The GitHub repository UsaRyu/AHS2 contains a labelled image folder "processed_hand_data" with 4 categories: corna hand gesture, peace hand gesture, shaka hang loose gesture, thumbs up gesture. Examples follow, each with its label.

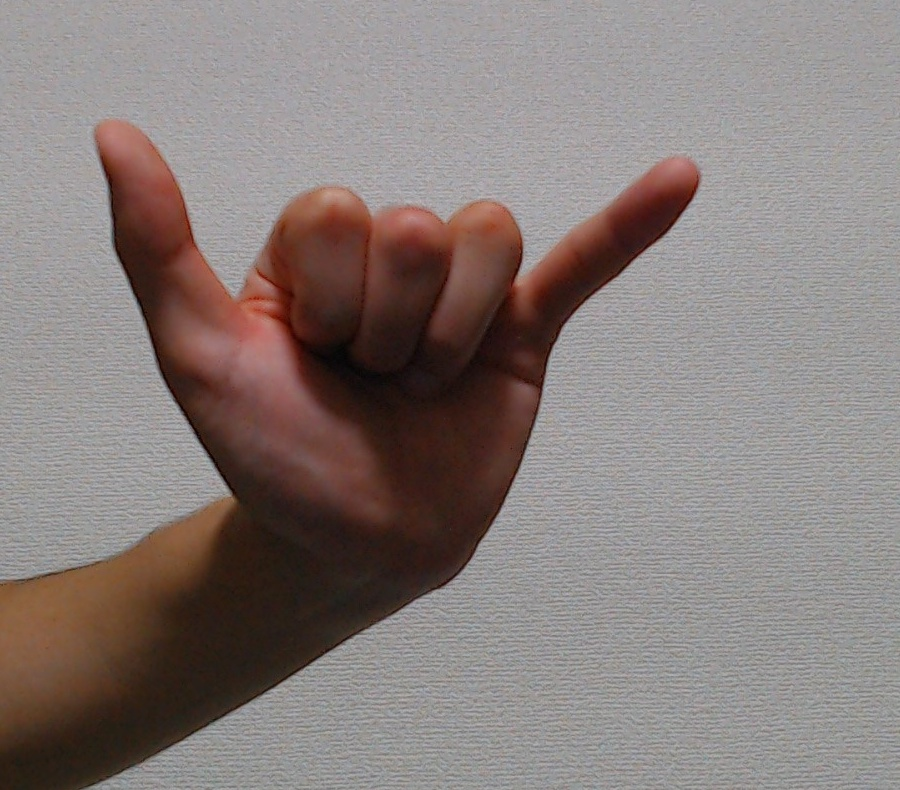
Label: shaka hang loose gesture

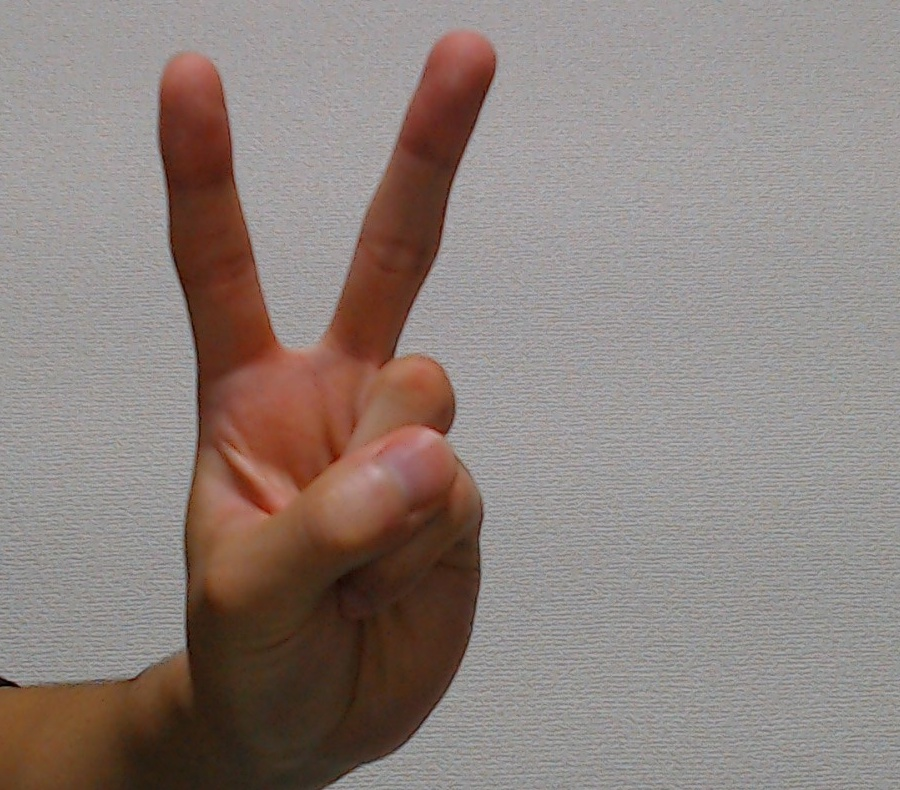
Label: peace hand gesture

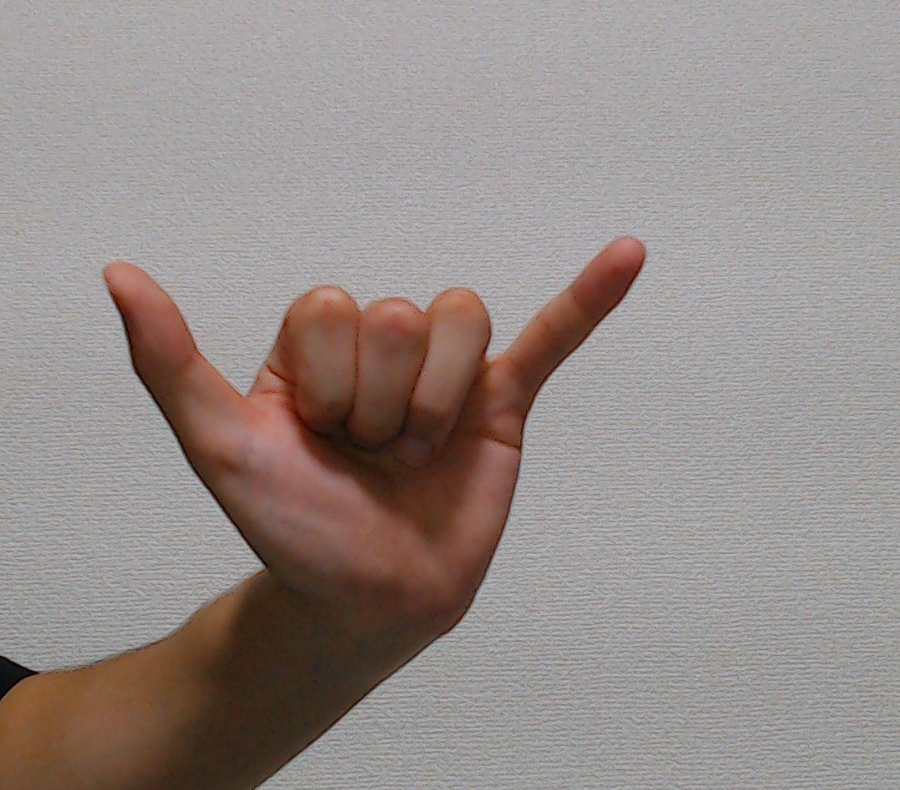
Label: shaka hang loose gesture

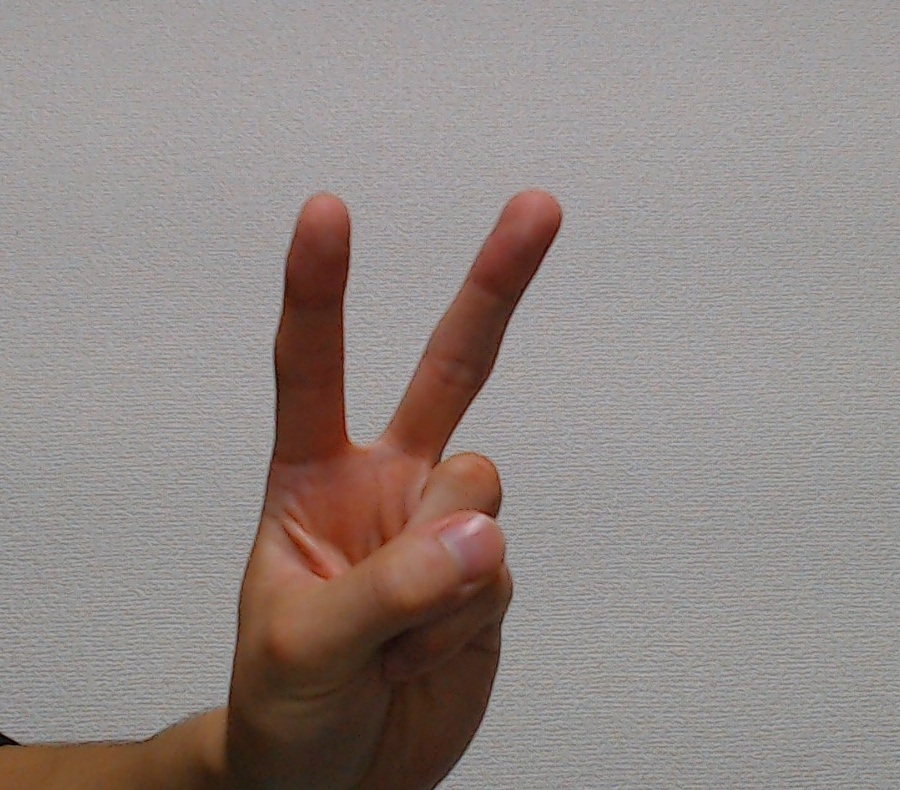
Label: peace hand gesture

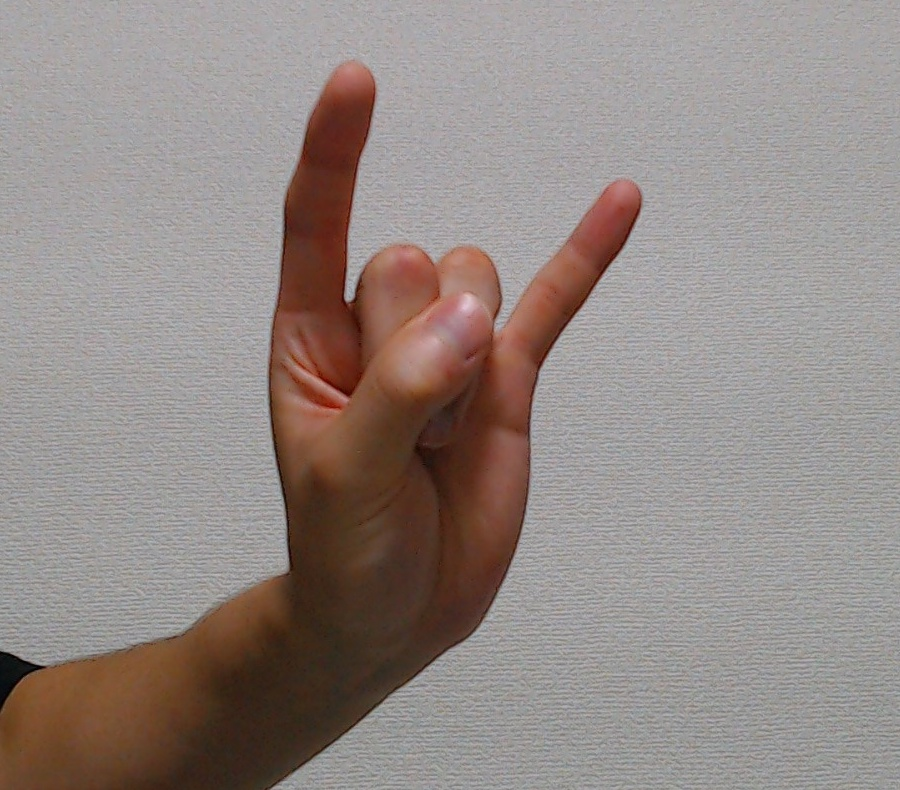
Label: corna hand gesture

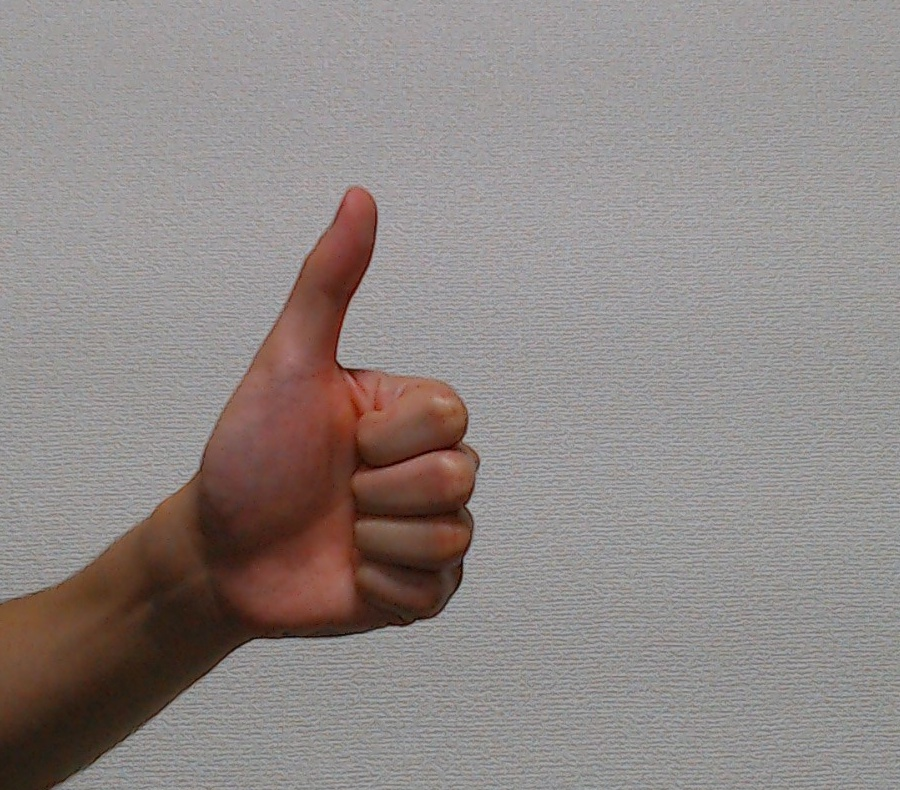
Label: thumbs up gesture
